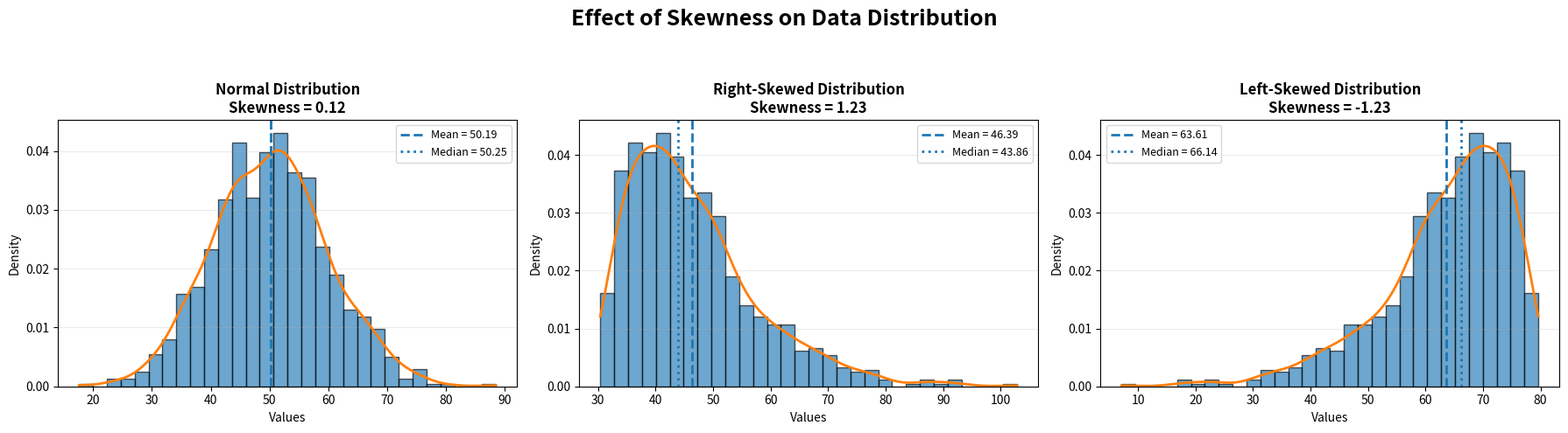

Recreate this plot in Python.
import numpy as np
import matplotlib.pyplot as plt
from scipy.stats import skew, gaussian_kde

# تثبيت النتائج
np.random.seed(42)

n = 1000

# 1. التوزيع الطبيعي
normal_data = np.random.normal(
    loc=50,
    scale=10,
    size=n
)

# 2. التوزيع المنحرف جهة اليمين
right_skewed_data = np.random.gamma(
    shape=2.0,
    scale=8.0,
    size=n
) + 30

# 3. التوزيع المنحرف جهة اليسار
left_skewed_data = 110 - right_skewed_data

datasets = [
    ("Normal Distribution", normal_data),
    ("Right-Skewed Distribution", right_skewed_data),
    ("Left-Skewed Distribution", left_skewed_data)
]

# إنشاء الشكل
fig, axes = plt.subplots(
    1, 3,
    figsize=(18, 5)
)

fig.suptitle(
    "Effect of Skewness on Data Distribution",
    fontsize=18,
    fontweight="bold"
)

# رسم التوزيعات
for ax, (title, data) in zip(axes, datasets):

    # حساب الإحصاءات
    mean_value = np.mean(data)
    median_value = np.median(data)
    skewness_value = skew(data)

    # Histogram
    ax.hist(
        data,
        bins=30,
        density=True,
        alpha=0.65,
        edgecolor="black"
    )

    # منحنى الكثافة KDE
    kde = gaussian_kde(data)

    x = np.linspace(
        data.min(),
        data.max(),
        400
    )

    ax.plot(
        x,
        kde(x),
        linewidth=2
    )

    # خط المتوسط
    ax.axvline(
        mean_value,
        linestyle="--",
        linewidth=2,
        label=f"Mean = {mean_value:.2f}"
    )

    # خط الوسيط
    ax.axvline(
        median_value,
        linestyle=":",
        linewidth=2,
        label=f"Median = {median_value:.2f}"
    )

    # العنوان
    ax.set_title(
        f"{title}\n"
        f"Skewness = {skewness_value:.2f}",
        fontsize=12,
        fontweight="bold"
    )

    ax.set_xlabel("Values")
    ax.set_ylabel("Density")

    ax.grid(
        axis="y",
        alpha=0.25
    )

    ax.legend(
        fontsize=9
    )

# تنسيق الشكل
plt.tight_layout(
    rect=[0, 0, 1, 0.92]
)

# حفظ الصورة بدقة عالية
plt.savefig(
    "skewness_comparison.png",
    dpi=300,
    bbox_inches="tight"
)

plt.show()


# طباعة النتائج
for title, data in datasets:

    print("\n" + title)
    print("-" * 40)

    print(f"Mean: {np.mean(data):.3f}")

    print(f"Median: {np.median(data):.3f}")

    print(
        f"Standard Deviation: "
        f"{np.std(data, ddof=1):.3f}"
    )

    print(
        f"Skewness: "
        f"{skew(data):.3f}"
    )
